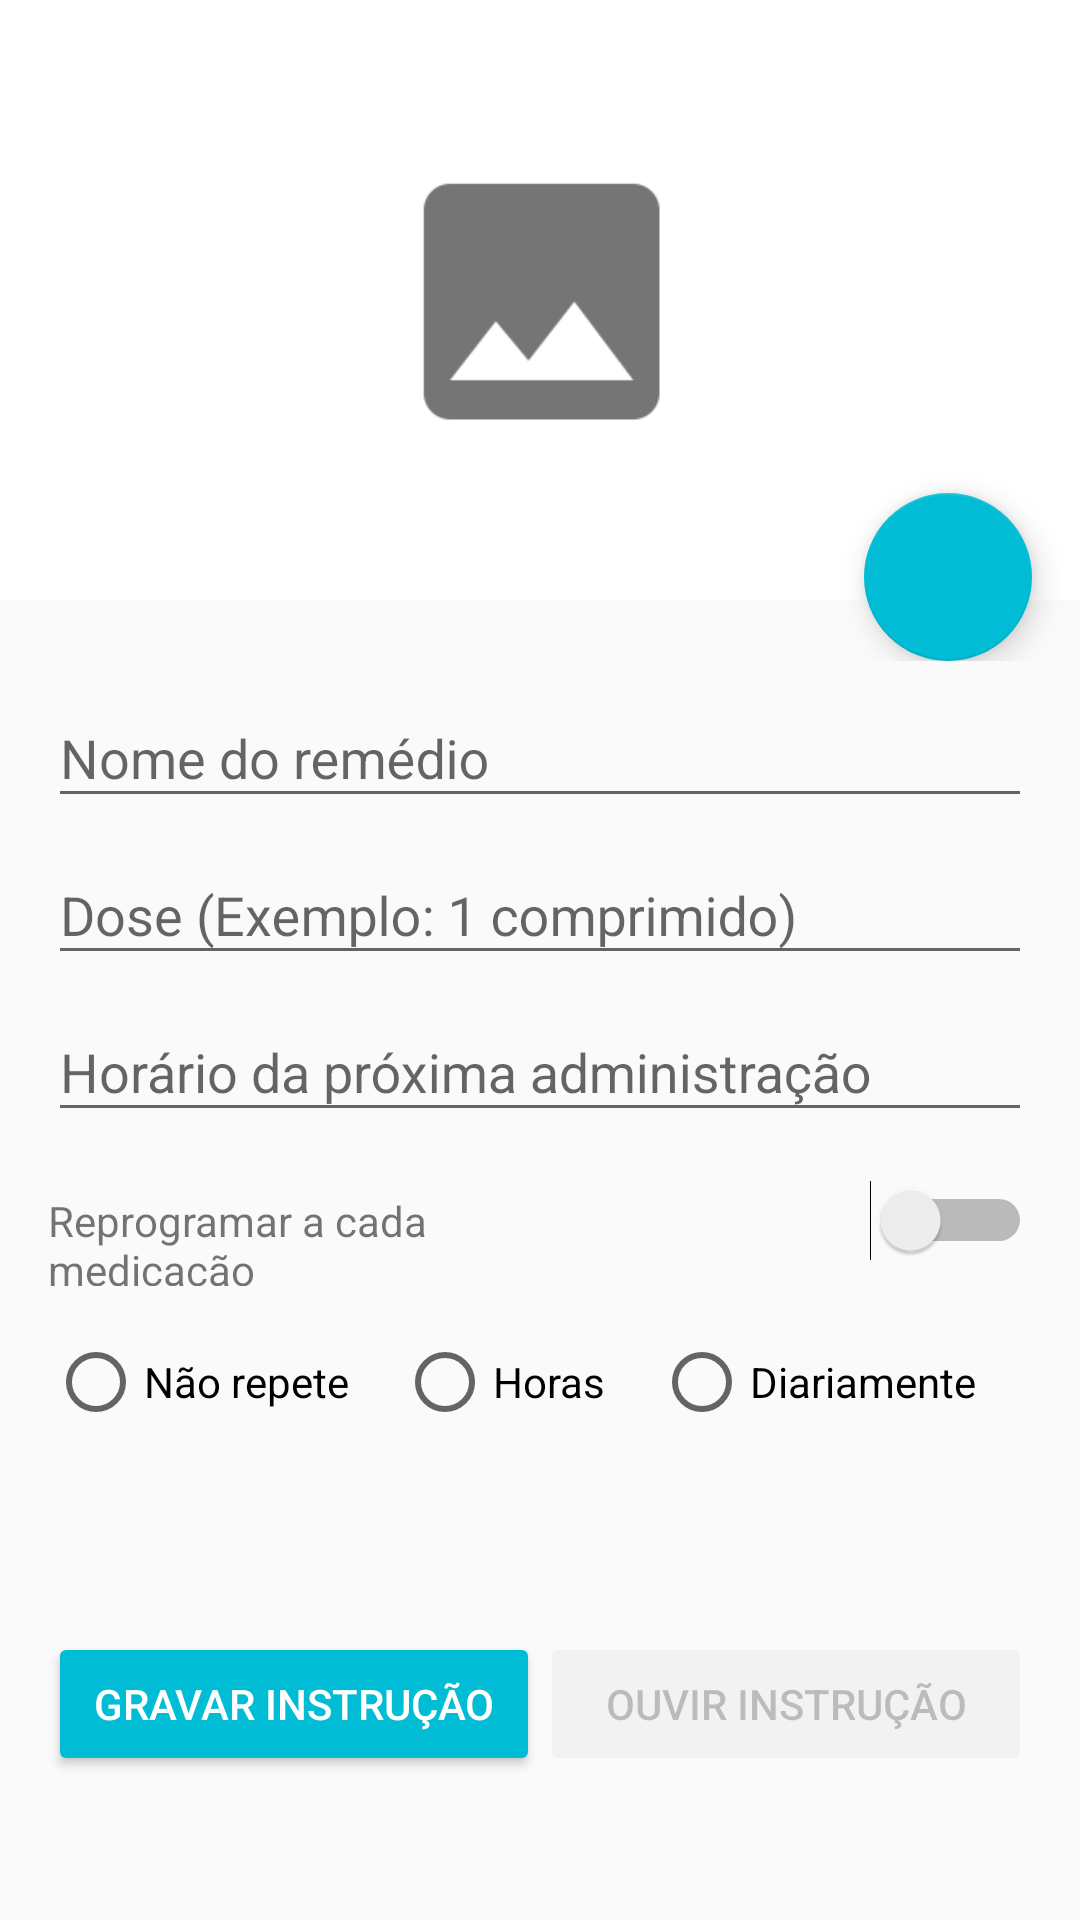

Layout XML and referenced resources for this Android screen:
<!-- AndroidManifest.xml: application theme AppMaterialTheme -->
<!-- res/layout/fragment_cadastro_remedio.xml -->
<FrameLayout xmlns:android="http://schemas.android.com/apk/res/android"
    xmlns:tools="http://schemas.android.com/tools"
    android:layout_width="match_parent"
    android:layout_height="match_parent"
    xmlns:app="http://schemas.android.com/apk/res-auto"
    tools:context="br.edu.ifspsaocarlos.sdm.cuidador.fragments.CadastroRemedioFragment">

<ScrollView
    android:layout_width="match_parent"
    android:layout_height="match_parent">

    <LinearLayout
        android:layout_width="match_parent"
        android:layout_height="wrap_content"
        android:orientation="vertical">

        <include
            layout="@layout/avatar"
            android:layout_width="match_parent"
            android:layout_height="match_parent" />

        <LinearLayout
                android:layout_width="match_parent"
                android:layout_height="wrap_content"
                android:orientation="vertical"
                android:paddingLeft="@dimen/text_margin"
                android:paddingRight="@dimen/text_margin">


            <android.support.design.widget.TextInputLayout
                android:layout_width="match_parent"
                android:layout_height="wrap_content">
                <EditText
                    android:id="@+id/remedio_nome"
                    android:layout_width="match_parent"
                    android:layout_height="wrap_content"
                    android:hint="@string/hint_nome_do_remedio" />
            </android.support.design.widget.TextInputLayout>

            <android.support.design.widget.TextInputLayout
                android:layout_width="match_parent"
                android:layout_height="wrap_content">
                <EditText
                    android:id="@+id/remedio_dose"
                    android:layout_width="match_parent"
                    android:layout_height="wrap_content"
                    android:hint="@string/hint_dose" />
            </android.support.design.widget.TextInputLayout>

            <android.support.design.widget.TextInputLayout
                android:layout_width="match_parent"
                android:layout_height="wrap_content">
                <EditText
                    android:id="@+id/remedio_horario"
                    android:layout_width="match_parent"
                    android:layout_height="wrap_content"
                    android:focusableInTouchMode="false"
                    android:inputType="time"
                    android:hint="@string/hint_horario" />
            </android.support.design.widget.TextInputLayout>

            <LinearLayout
                android:layout_width="match_parent"
                android:layout_height="wrap_content"
                android:layout_marginTop="@dimen/text_margin"
                android:orientation="horizontal">
                <TextView
                    android:layout_width="match_parent"
                    android:layout_height="wrap_content"
                    android:layout_weight="1"
                    android:text="@string/ajustar_administracao" />

                <Switch
                    android:id="@+id/switchAjustavel"
                    android:layout_width="match_parent"
                    android:layout_height="wrap_content"
                    android:layout_weight="1" />

            </LinearLayout>

            <RadioGroup
                android:id="@+id/rg_repete"
                android:layout_width="match_parent"
                android:layout_height="wrap_content"
                android:layout_marginTop="@dimen/text_margin"
                android:orientation="horizontal">

                <RadioButton
                    android:id="@+id/rb_repete_nao"
                    android:layout_width="wrap_content"
                    android:layout_height="wrap_content"
                    android:layout_marginRight="@dimen/text_margin"
                    android:text="@string/nao_repete" />

                <RadioButton
                    android:id="@+id/rb_repete_em_horas"
                    android:layout_width="wrap_content"
                    android:layout_height="wrap_content"
                    android:layout_marginRight="@dimen/text_margin"
                    android:text="@string/horas" />

                <RadioButton
                    android:id="@+id/rb_repete_diariamente"
                    android:layout_width="wrap_content"
                    android:layout_height="wrap_content"
                    android:text="@string/diariamente" />
            </RadioGroup>

            <LinearLayout
                android:id="@+id/selecionar_horas"
                android:layout_width="match_parent"
                android:layout_height="wrap_content"
                android:layout_marginTop="@dimen/text_margin">

                <TextView
                    android:id="@+id/tv_repeticao_horas"
                    android:layout_width="wrap_content"
                    android:layout_height="wrap_content"
                    android:visibility="invisible"
                    android:text="@string/repete_em" />

                <org.adw.library.widgets.discreteseekbar.DiscreteSeekBar
                    android:id="@+id/dsb_repeticao_horas"
                    android:layout_width="match_parent"
                    android:layout_height="wrap_content"
                    app:dsb_min="1"
                    app:dsb_max="12"
                    android:visibility="invisible" />

            </LinearLayout>

            <LinearLayout
                android:layout_width="match_parent"
                android:layout_height="wrap_content"
                android:layout_gravity="center_horizontal"
                android:orientation="horizontal"
                android:paddingTop="@dimen/text_margin">

                <Button
                    android:id="@+id/btn_gravar_instrucao"
                    android:layout_width="match_parent"
                    android:layout_height="wrap_content"
                    android:layout_weight="1"
                    style="@style/Widget.AppCompat.Button.Colored"
                    android:text="@string/gravar_instrucao"
                    android:drawableLeft="@drawable/ic_mic_white_48dp" />

                <Button
                    android:id="@+id/btn_ouvir_instrucao"
                    android:layout_width="match_parent"
                    android:layout_height="wrap_content"
                    android:layout_weight="1"
                    android:layout_centerHorizontal="true"
                    android:text="@string/ouvir_instrucao"
                    style="@style/Widget.AppCompat.Button.Colored"
                    android:drawableLeft="@drawable/ic_play_arrow_white_48dp"
                    android:enabled="false" />

            </LinearLayout>

        </LinearLayout>

    </LinearLayout>
</ScrollView>

</FrameLayout>
<!-- res/layout/avatar.xml (included above) -->
<?xml version="1.0" encoding="utf-8"?>
<LinearLayout xmlns:android="http://schemas.android.com/apk/res/android"
    android:layout_width="wrap_content"
    android:layout_height="wrap_content"
    android:orientation="vertical">

    <ImageView
        android:id="@+id/ivAvatar"
        android:layout_width="wrap_content"
        android:layout_height="200dp"
        android:scaleType="centerCrop"
        android:src="@drawable/ic_insert_photo_grey" />

    <android.support.design.widget.FloatingActionButton
        android:id="@+id/btn_add_avatar"
        android:layout_width="wrap_content"
        android:layout_height="wrap_content"
        android:layout_gravity="bottom|right"
        android:layout_marginRight="@dimen/text_margin"
        android:layout_marginTop="@dimen/fab_topmargin"
        android:src="@drawable/ic_photo_camera_white_48dp" />

</LinearLayout>
<!-- resources referenced by this layout -->
<resources>
  <dimen name="fab_topmargin">-36dp</dimen>
  <dimen name="text_margin">16dp</dimen>
  <!-- drawable ic_insert_photo_grey: png bitmap (drawable, 52536 bytes) -->
  <string name="ajustar_administracao">Reprogramar a cada medicação</string>
  <string name="diariamente">Diariamente</string>
  <string name="gravar_instrucao">Gravar instrução</string>
  <string name="hint_dose">Dose (Exemplo: 1 comprimido)</string>
  <string name="hint_horario">Horário da próxima administração</string>
  <string name="hint_nome_do_remedio">Nome do remédio</string>
  <string name="horas">Horas</string>
  <string name="nao_repete">Não repete</string>
  <string name="ouvir_instrucao">Ouvir instrução</string>
  <string name="repete_em">Repete em (horas)</string>
  <style name="AppMaterialTheme" parent="MyMaterialTheme.Base">
          
      </style>
  <style name="MyMaterialTheme.Base" parent="Theme.AppCompat.Light.NoActionBar">
          <item name="android:windowNoTitle">true</item>
          <item name="windowActionBar">false</item>
          <item name="colorPrimary">@color/colorPrimary</item>
  
  
          <item name="colorPrimaryDark">@color/colorPrimaryDark</item>
          <item name="colorAccent">@color/colorAccent</item>
  
          
          <item name="windowActionModeOverlay">true</item>
  
      </style>
  <color name="colorPrimary">#E91E63</color>
  <color name="colorPrimaryDark">#C2185B</color>
  <color name="colorAccent">#00BCD4</color>
</resources>
